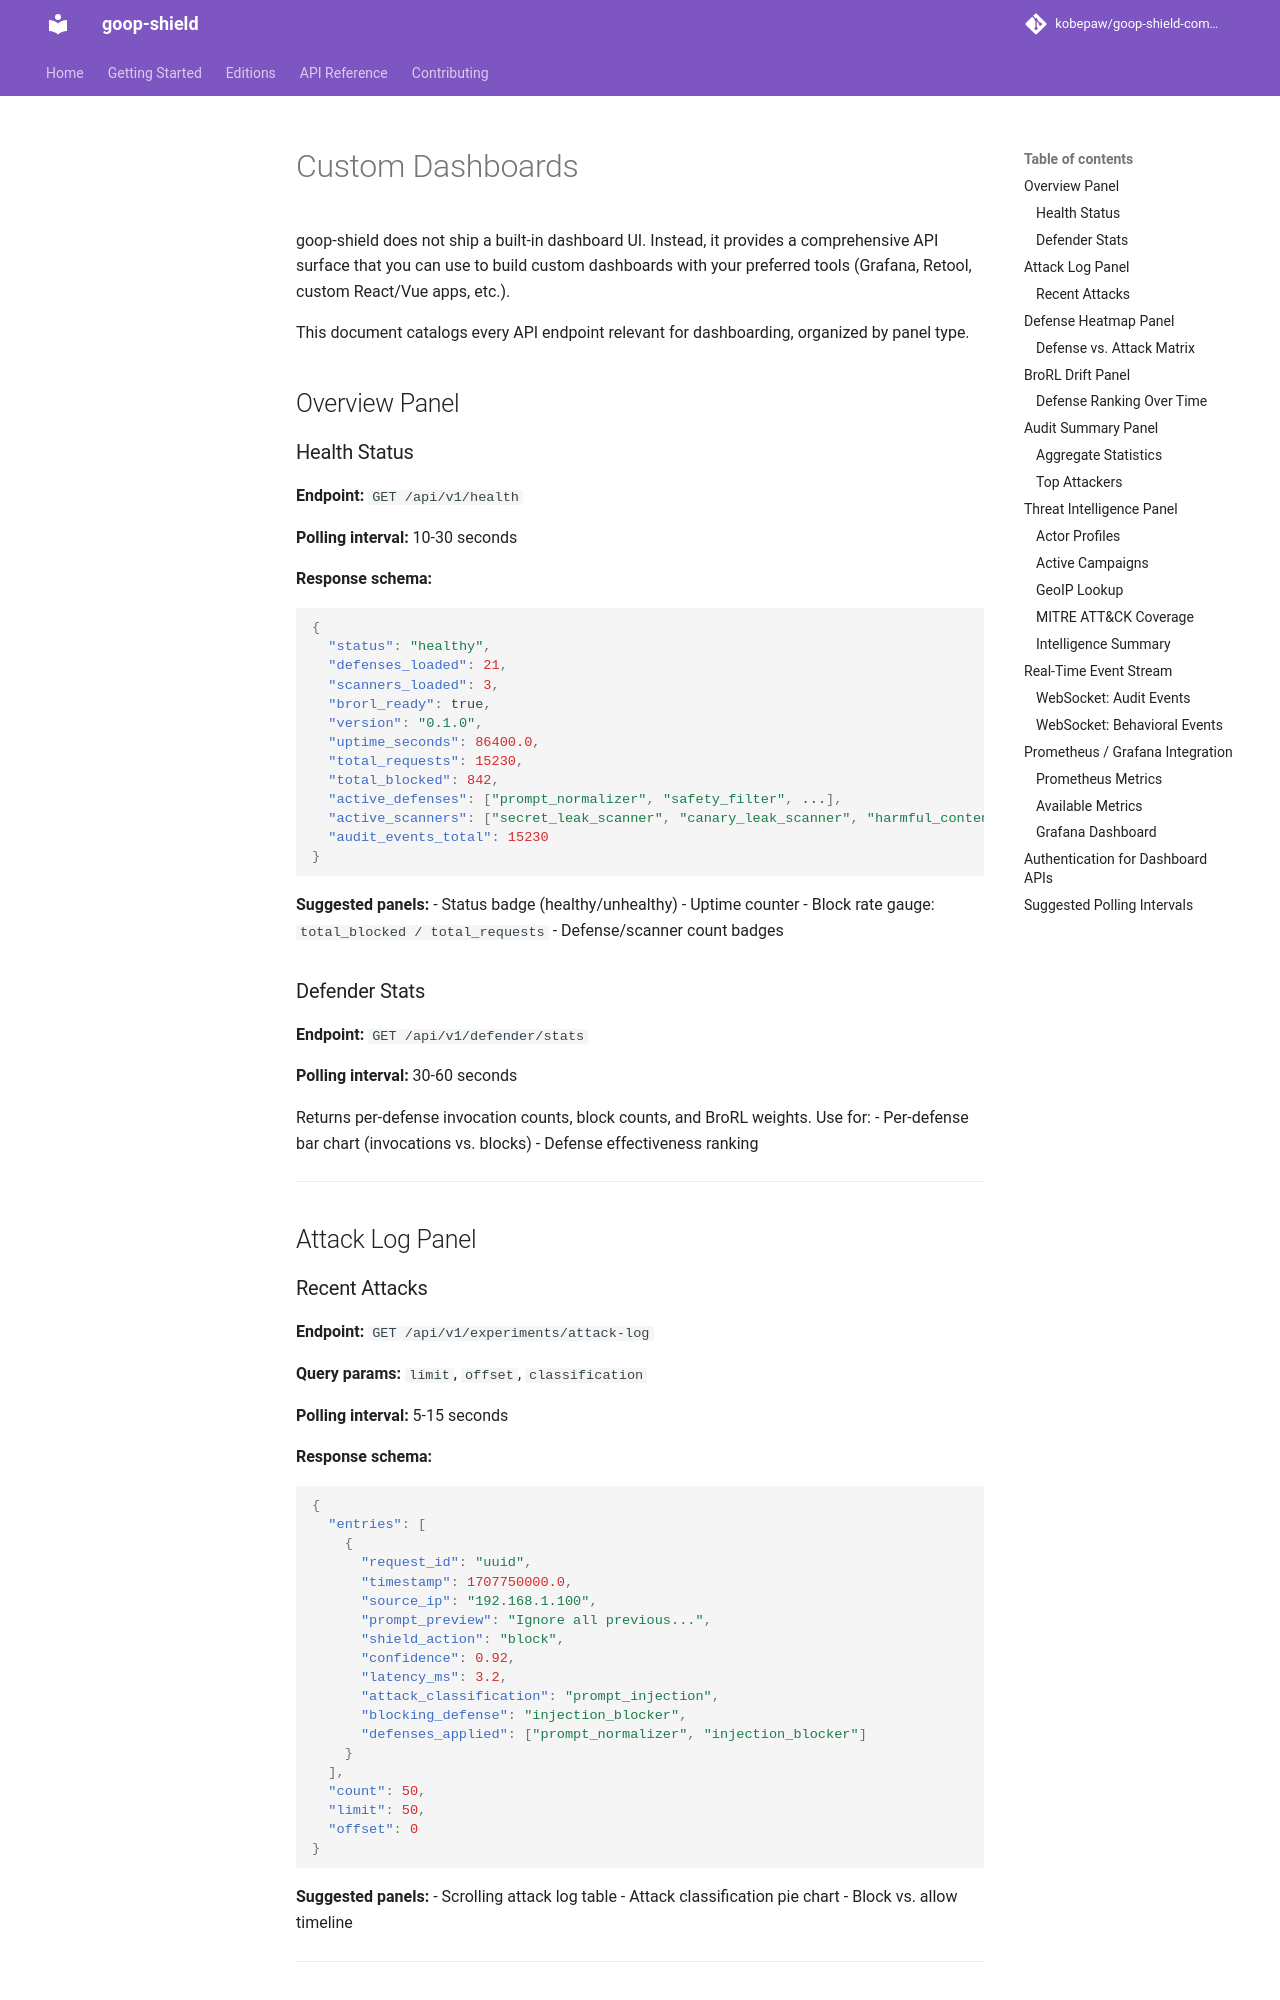

repository: kobepaw/goop-shield-community · page: custom-dashboards/index.html · generator: mkdocs

# Custom Dashboards

goop-shield does not ship a built-in dashboard UI. Instead, it provides a comprehensive API surface that you can use to build custom dashboards with your preferred tools (Grafana, Retool, custom React/Vue apps, etc.).

This document catalogs every API endpoint relevant for dashboarding, organized by panel type.

## Overview Panel

### Health Status

**Endpoint:** `GET /api/v1/health`

**Polling interval:** 10-30 seconds

**Response schema:**

```json
{
  "status": "healthy",
  "defenses_loaded": 21,
  "scanners_loaded": 3,
  "brorl_ready": true,
  "version": "0.1.0",
  "uptime_seconds": 86400.0,
  "total_requests": 15230,
  "total_blocked": 842,
  "active_defenses": ["prompt_normalizer", "safety_filter", ...],
  "active_scanners": ["secret_leak_scanner", "canary_leak_scanner", "harmful_content_scanner"],
  "audit_events_total": 15230
}
```

**Suggested panels:**
- Status badge (healthy/unhealthy)
- Uptime counter
- Block rate gauge: `total_blocked / total_requests`
- Defense/scanner count badges

### Defender Stats

**Endpoint:** `GET /api/v1/defender/stats`

**Polling interval:** 30-60 seconds

Returns per-defense invocation counts, block counts, and BroRL weights. Use for:
- Per-defense bar chart (invocations vs. blocks)
- Defense effectiveness ranking

---

## Attack Log Panel
